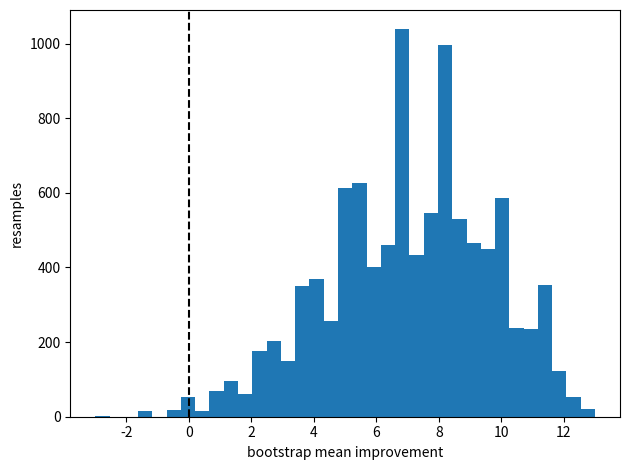

Write Python code to recreate this figure.
import numpy as np
import matplotlib.pyplot as plt
rng = np.random.default_rng(62)
# Synthetic training-level data only; replace with independent real runs.
baseline = np.array([90, 100, 80, 110, 95], dtype=float)
candidate = np.array([103, 97, 91, 120, 99], dtype=float)
difference = candidate-baseline
samples = rng.choice(difference, size=(10000, len(difference)), replace=True)
boot = samples.mean(axis=1)
low, high = np.quantile(boot, [0.025, 0.975])
print("SYNTHETIC demonstration: mean improvement", difference.mean())
print("training-unit bootstrap interval:", low, high)
print("n independent units:", len(difference))
plt.hist(boot, bins=35)
plt.axvline(0, color="black", linestyle="--")
plt.xlabel("bootstrap mean improvement"); plt.ylabel("resamples")
plt.tight_layout(); plt.savefig("lesson62_bootstrap.png")
